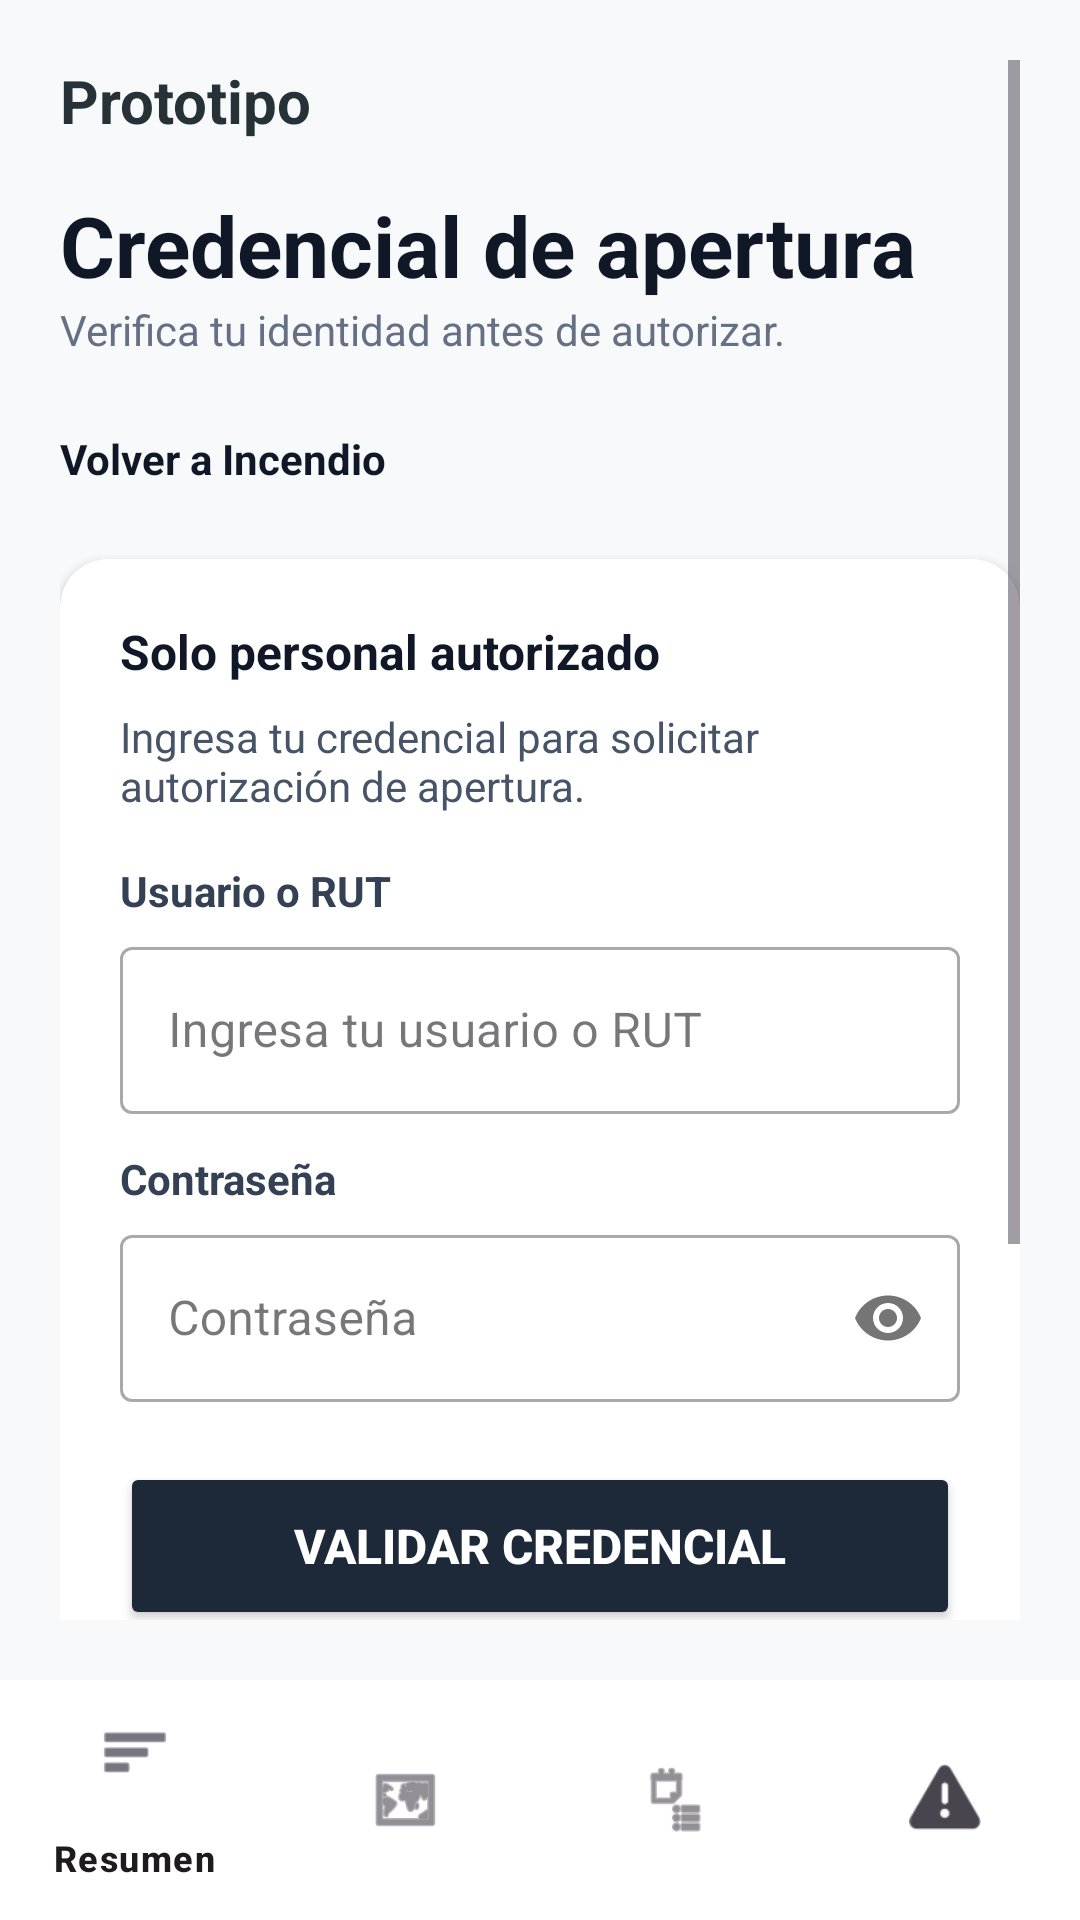

Reconstruct the res/layout file that produces this screen, plus the resources it refers to.
<!-- AndroidManifest.xml: application theme Theme.SmartDoorApp -->
<!-- res/layout/activity_credencial_apertura.xml -->
<?xml version="1.0" encoding="utf-8"?>
<RelativeLayout xmlns:android="http://schemas.android.com/apk/res/android"
    xmlns:app="http://schemas.android.com/apk/res-auto"
    xmlns:tools="http://schemas.android.com/tools"
    android:layout_width="match_parent"
    android:layout_height="match_parent"
    android:background="#F8F9FA"
    tools:context=".CredencialAperturaActivity">

    <ScrollView
        android:layout_width="match_parent"
        android:layout_height="match_parent"
        android:layout_above="@id/bottomNavigation"
        android:padding="20dp">

        <LinearLayout
            android:layout_width="match_parent"
            android:layout_height="wrap_content"
            android:orientation="vertical">

            
            <TextView
                android:layout_width="wrap_content"
                android:layout_height="wrap_content"
                android:text="@string/prototipo"
                android:textColor="#263238"
                android:textSize="20sp"
                android:textStyle="bold" />

            <TextView
                android:layout_width="wrap_content"
                android:layout_height="wrap_content"
                android:layout_marginTop="16dp"
                android:text="@string/titulo_credencial"
                android:textColor="#101828"
                android:textSize="28sp"
                android:textStyle="bold" />

            <TextView
                android:layout_width="wrap_content"
                android:layout_height="wrap_content"
                android:text="@string/subtitulo_credencial"
                android:textColor="#667085"
                android:textSize="14sp" />

            
            <TextView
                android:id="@+id/tvVolverIncendio"
                android:layout_width="wrap_content"
                android:layout_height="wrap_content"
                android:layout_marginTop="16dp"
                android:clickable="true"
                android:focusable="true"
                android:paddingVertical="8dp"
                android:text="@string/volver_a_incendio"
                android:textColor="#101828"
                android:textSize="14sp"
                android:textStyle="bold" />

            
            <androidx.cardview.widget.CardView
                android:layout_width="match_parent"
                android:layout_height="wrap_content"
                android:layout_marginTop="16dp"
                app:cardCornerRadius="16dp"
                app:cardElevation="2dp">

                <LinearLayout
                    android:layout_width="match_parent"
                    android:layout_height="wrap_content"
                    android:orientation="vertical"
                    android:padding="20dp">

                    <TextView
                        android:layout_width="wrap_content"
                        android:layout_height="wrap_content"
                        android:text="@string/solo_personal_autorizado"
                        android:textColor="#101828"
                        android:textSize="16sp"
                        android:textStyle="bold" />

                    <TextView
                        android:layout_width="wrap_content"
                        android:layout_height="wrap_content"
                        android:layout_marginTop="8dp"
                        android:text="@string/instrucciones_credencial"
                        android:textColor="#475467"
                        android:textSize="14sp" />

                    
                    <TextView
                        android:layout_width="wrap_content"
                        android:layout_height="wrap_content"
                        android:layout_marginTop="16dp"
                        android:text="Usuario o RUT"
                        android:textColor="#344054"
                        android:textSize="14sp"
                        android:textStyle="bold" />

                    <com.google.android.material.textfield.TextInputLayout
                        style="@style/Widget.MaterialComponents.TextInputLayout.OutlinedBox"
                        android:layout_width="match_parent"
                        android:layout_height="wrap_content"
                        android:layout_marginTop="4dp">

                        <com.google.android.material.textfield.TextInputEditText
                            android:id="@+id/etUsuarioRut"
                            android:layout_width="match_parent"
                            android:layout_height="wrap_content"
                            android:hint="@string/hint_usuario_rut"
                            android:inputType="text" />
                    </com.google.android.material.textfield.TextInputLayout>

                    
                    <TextView
                        android:layout_width="wrap_content"
                        android:layout_height="wrap_content"
                        android:layout_marginTop="12dp"
                        android:text="Contraseña"
                        android:textColor="#344054"
                        android:textSize="14sp"
                        android:textStyle="bold" />

                    <com.google.android.material.textfield.TextInputLayout
                        style="@style/Widget.MaterialComponents.TextInputLayout.OutlinedBox"
                        android:layout_width="match_parent"
                        android:layout_height="wrap_content"
                        android:layout_marginTop="4dp"
                        app:passwordToggleEnabled="true">

                        <com.google.android.material.textfield.TextInputEditText
                            android:id="@+id/etContrasena"
                            android:layout_width="match_parent"
                            android:layout_height="wrap_content"
                            android:hint="@string/hint_contrasena"
                            android:inputType="textPassword" />
                    </com.google.android.material.textfield.TextInputLayout>

                    
                    <Button
                        android:id="@+id/btnValidarCredencial"
                        android:layout_width="match_parent"
                        android:layout_height="56dp"
                        android:layout_marginTop="20dp"
                        android:backgroundTint="#1D2939"
                        android:text="@string/btn_validar_credencial"
                        android:textColor="#FFFFFF"
                        android:textSize="16sp"
                        android:textStyle="bold" />

                    <TextView
                        android:id="@+id/tvEstadoAutorizacion"
                        android:layout_width="wrap_content"
                        android:layout_height="wrap_content"
                        android:layout_marginTop="12dp"
                        android:text="@string/estado_pendiente_autorizacion"
                        android:textColor="#667085"
                        android:textSize="12sp" />

                </LinearLayout>
            </androidx.cardview.widget.CardView>

            
            <TextView
                android:id="@+id/tvCancelarSolicitud"
                android:layout_width="wrap_content"
                android:layout_height="wrap_content"
                android:layout_gravity="center_horizontal"
                android:layout_marginTop="20dp"
                android:clickable="true"
                android:focusable="true"
                android:padding="8dp"
                android:text="@string/cancelar_solicitud"
                android:textColor="#101828"
                android:textSize="14sp"
                android:textStyle="bold" />

            
            <androidx.cardview.widget.CardView
                android:layout_width="match_parent"
                android:layout_height="wrap_content"
                android:layout_marginTop="16dp"
                app:cardBackgroundColor="#F2F4F7"
                app:cardCornerRadius="12dp"
                app:cardElevation="0dp">

                <TextView
                    android:layout_width="match_parent"
                    android:layout_height="wrap_content"
                    android:padding="14dp"
                    android:text="@string/aviso_solicitud_simulada"
                    android:textColor="#475467"
                    android:textSize="13sp" />
            </androidx.cardview.widget.CardView>

        </LinearLayout>
    </ScrollView>

    
    <com.google.android.material.bottomnavigation.BottomNavigationView
        android:id="@+id/bottomNavigation"
        android:layout_width="match_parent"
        android:layout_height="wrap_content"
        android:layout_alignParentBottom="true"
        android:background="#FFFFFF"
        app:menu="@menu/bottom_nav_menu" />

</RelativeLayout>
<!-- resources referenced by this layout -->
<resources>
  <string name="aviso_solicitud_simulada">Solicitud simulada. Esta pantalla no autoriza ni abre puertas reales.</string>
  <string name="btn_validar_credencial">Validar credencial</string>
  <string name="cancelar_solicitud">Cancelar solicitud</string>
  <string name="estado_pendiente_autorizacion">Apertura pendiente de autorización. No se ha enviado ninguna orden.</string>
  <string name="hint_contrasena">Contraseña</string>
  <string name="hint_usuario_rut">Ingresa tu usuario o RUT</string>
  <string name="instrucciones_credencial">Ingresa tu credencial para solicitar autorización de apertura.</string>
  <string name="prototipo">Prototipo</string>
  <string name="solo_personal_autorizado">Solo personal autorizado</string>
  <string name="subtitulo_credencial">Verifica tu identidad antes de autorizar.</string>
  <string name="titulo_credencial">Credencial de apertura</string>
  <string name="volver_a_incendio">Volver a Incendio</string>
  <style name="Theme.SmartDoorApp" parent="Base.Theme.SmartDoorApp" />
  <style name="Base.Theme.SmartDoorApp" parent="Theme.Material3.DayNight.NoActionBar">
          
          
      </style>
</resources>
